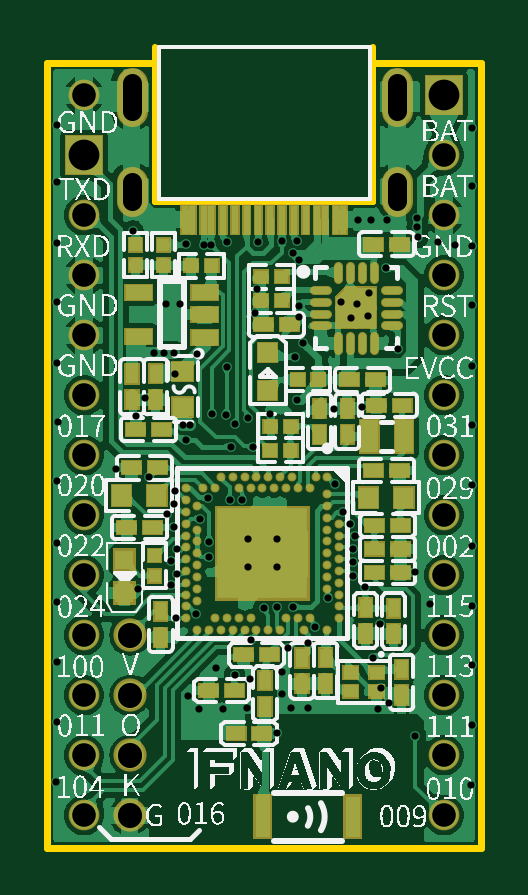
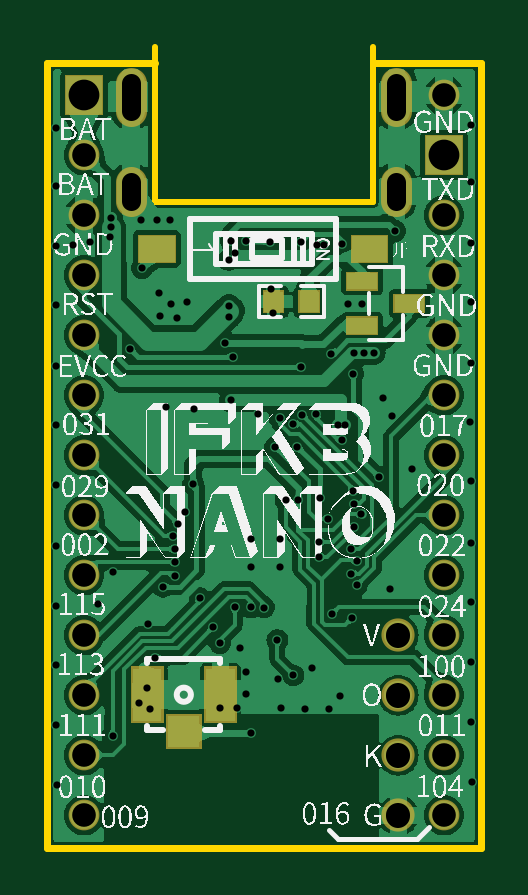
Circuit board: 10 layer files. Board 18.3 x 33.9 mm.
- drill: Drill_PTH_Through.DRL (3251 bytes)
- outline: Gerber_BoardOutlineLayer.GKO (717 bytes)
- bottom_copper: Gerber_BottomLayer.GBL (72695 bytes)
- paste: Gerber_BottomPasteMaskLayer.GBP (1710 bytes)
- bottom_silk: Gerber_BottomSilkscreenLayer.GBO (96194 bytes)
- bottom_mask: Gerber_BottomSolderMaskLayer.GBS (2516 bytes)
- top_copper: Gerber_TopLayer.GTL (134270 bytes)
- paste: Gerber_TopPasteMaskLayer.GTP (24508 bytes)
- top_silk: Gerber_TopSilkscreenLayer.GTO (105710 bytes)
- top_mask: Gerber_TopSolderMaskLayer.GTS (15157 bytes)

=== drill: Drill_PTH_Through.DRL ===
M48
METRIC,LZ,000.000
;FILE_FORMAT=3:3
;TYPE=PLATED
;Layer: PTH_Through
;EasyEDA v6.5.9, 2022-08-10 12:44:31
;c5846564ba334fc5ac80b38e15378060,f7cd1a63a7ae402ba8e4f3fce04b6e5d,10
;Gerber Generator version 0.2
;Holesize 1 = 0.305 mm
T01C0.305
;Holesize 2 = 0.800 mm
T02C0.800
;Holesize 3 = 1.000 mm
T03C1.000
;Holesize 4 = 1.301 mm
T04C1.301
%
G05
G90
T01
X009421Y-020190
X009421Y-021390
X008221Y-020190
X008221Y-021390
X010284Y-007569
X007338Y-007595
X008653Y-007597
X009653Y-007590
X006353Y-007729
X006653Y-007737
X010097Y-008098
X010391Y-008369
X012563Y-010846
X010198Y-012461
X014557Y-012123
X003338Y-007148
X005583Y-007701
X010292Y-014310
X005225Y-020625
X008324Y-024463
X007643Y-025956
X006566Y-020315
X005095Y-019680
X005187Y-021654
X011064Y-023927
X012527Y-019548
X012753Y-020041
X012667Y-020604
X012644Y-021179
X012654Y-021753
X011595Y-022695
X008885Y-023086
X009431Y-023068
X013498Y-025202
X004943Y-022131
X006005Y-023340
X007976Y-018524
X007437Y-018534
X005161Y-023533
X004956Y-021107
X010373Y-010320
X010373Y-010777
X015364Y-006584
X015382Y-006995
X015395Y-007417
X006571Y-020950
X005093Y-012304
X004663Y-012294
X004249Y-012306
X005088Y-018715
X005116Y-018164
X014046Y-008715
X010559Y-011908
X011885Y-017859
X004763Y-019141
X013175Y-022202
X008415Y-016302
X007645Y-015314
X008230Y-015050
X005743Y-015372
X005453Y-015367
X004018Y-017567
X005113Y-013190
X010759Y-024608
X010127Y-023061
X015301Y-028517
X009421Y-028405
X017640Y-030617
X017694Y-028067
X017699Y-025522
X017699Y-023002
X017696Y-020472
X017696Y-017884
X017704Y-015359
X017696Y-012852
X017701Y-010287
X017699Y-007777
X017696Y-005225
X017694Y-002786
X000086Y-030480
X000140Y-027930
X000145Y-025385
X000145Y-022865
X000142Y-020335
X000142Y-017747
X000150Y-015222
X000142Y-012715
X000147Y-010150
X000145Y-007640
X000142Y-005088
X000140Y-002649
X010023Y-027356
X009652Y-025806
X010767Y-027346
X013701Y-027376
X013833Y-026474
X014188Y-027117
X009649Y-026736
X008158Y-027318
X008291Y-026096
X005654Y-026815
X006119Y-027374
X007135Y-027386
X003566Y-022294
X012840Y-010231
X013299Y-010726
X016988Y-007724
X016271Y-007623
X004745Y-010216
X007318Y-012906
X007272Y-014917
X002619Y-017219
X003843Y-014206
X003485Y-014968
X008590Y-009594
X008489Y-010610
X005347Y-010216
X012852Y-006670
X012225Y-019047
X015293Y-021582
X015903Y-022921
X013813Y-023782
X011836Y-014669
X013056Y-014608
X009149Y-014889
X009893Y-024795
X006045Y-012334
X013338Y-009764
X012169Y-010142
X007478Y-016279
X006525Y-018466
X005578Y-015992
X006685Y-014912
X006876Y-025654
X013433Y-006670
X014100Y-006673
X006165Y-019319
T02
X014523Y-000862G85X014523Y-002062
X003283Y-000862G85X003283Y-002062
X003283Y-005062G85X003283Y-005862
X014523Y-005062G85X014523Y-005862
T03
X001270Y-001397
X001270Y-006477
X001270Y-009017
X001270Y-011557
X001270Y-014097
X001270Y-016637
X001270Y-019177
X001270Y-021717
X001270Y-024257
X001270Y-026797
X001270Y-029337
X001270Y-031877
X016510Y-031877
X016510Y-029337
X016510Y-026797
X016510Y-024257
X016510Y-021717
X016510Y-019177
X016510Y-016637
X016510Y-014097
X016510Y-011557
X016510Y-009017
X016510Y-006477
X016510Y-003937
X003203Y-024287G85X003203Y-024237
X003203Y-026827G85X003203Y-026777
X003203Y-029367G85X003203Y-029317
X003203Y-031907G85X003203Y-031857
T04
X001270Y-003937
X016510Y-001397
M30

=== outline: Gerber_BoardOutlineLayer.GKO ===
G04 Layer: BoardOutlineLayer*
G04 EasyEDA v6.5.9, 2022-08-10 12:44:31*
G04 c5846564ba334fc5ac80b38e15378060,f7cd1a63a7ae402ba8e4f3fce04b6e5d,10*
G04 Gerber Generator version 0.2*
G04 Scale: 100 percent, Rotated: No, Reflected: No *
G04 Dimensions in millimeters *
G04 leading zeros omitted , absolute positions ,4 integer and 5 decimal *
%FSLAX45Y45*%
%MOMM*%

%ADD10C,0.3000*%
%ADD11C,0.2540*%
D10*
X-507Y-3326384D02*
G01*
X1806447Y-3326384D01*
X1806447Y-2539D01*
X1352295Y-2539D01*
X-507Y-3326384D02*
G01*
X-28194Y-3326384D01*
X-28194Y-2539D01*
X428244Y-2539D01*
D11*
X428271Y-590148D02*
G01*
X428269Y63847D01*
X1352268Y-590148D02*
G01*
X1352270Y63847D01*
X1352268Y-590148D02*
G01*
X428216Y-590148D01*

%LPD*%
M02*

=== bottom_copper: Gerber_BottomLayer.GBL (72695 bytes, source omitted) ===
=== paste: Gerber_BottomPasteMaskLayer.GBP ===
G04 Layer: BottomPasteMaskLayer*
G04 EasyEDA v6.5.9, 2022-08-10 12:44:31*
G04 c5846564ba334fc5ac80b38e15378060,f7cd1a63a7ae402ba8e4f3fce04b6e5d,10*
G04 Gerber Generator version 0.2*
G04 Scale: 100 percent, Rotated: No, Reflected: No *
G04 Dimensions in millimeters *
G04 leading zeros omitted , absolute positions ,4 integer and 5 decimal *
%FSLAX45Y45*%
%MOMM*%

%ADD10C,0.0001*%

%LPD*%
G36*
X654202Y-969213D02*
G01*
X649173Y-974242D01*
X649173Y-1054201D01*
X654202Y-1059230D01*
X734161Y-1059230D01*
X739190Y-1054201D01*
X739190Y-1030020D01*
X702157Y-1030020D01*
X702157Y-997000D01*
X739190Y-997000D01*
X739190Y-974242D01*
X734161Y-969213D01*
G37*
G36*
X814171Y-969213D02*
G01*
X809193Y-974242D01*
X809193Y-997000D01*
X847191Y-997000D01*
X847191Y-1030020D01*
X809193Y-1030020D01*
X809193Y-1054201D01*
X814171Y-1059230D01*
X893165Y-1059230D01*
X898194Y-1054201D01*
X898194Y-974242D01*
X893165Y-969213D01*
G37*
G36*
X410880Y-961593D02*
G01*
X535879Y-961593D01*
X535879Y-891590D01*
X410880Y-891590D01*
G37*
G36*
X410880Y-1151582D02*
G01*
X535879Y-1151582D01*
X535879Y-1081582D01*
X410880Y-1081582D01*
G37*
G36*
X210880Y-1056586D02*
G01*
X335879Y-1056586D01*
X335879Y-986586D01*
X210880Y-986586D01*
G37*
G36*
X367306Y-734443D02*
G01*
X367306Y-844443D01*
X517309Y-844443D01*
X517309Y-734443D01*
G37*
G36*
X1267305Y-734443D02*
G01*
X1267305Y-844443D01*
X1417307Y-844443D01*
X1417307Y-734443D01*
G37*
G36*
X1443339Y-2787650D02*
G01*
X1443339Y-2567635D01*
X1323350Y-2567635D01*
X1323350Y-2787650D01*
G37*
G36*
X1293469Y-2897631D02*
G01*
X1293469Y-2767634D01*
X1163472Y-2767634D01*
X1163472Y-2897631D01*
G37*
G36*
X1133337Y-2787650D02*
G01*
X1133337Y-2567635D01*
X1013348Y-2567635D01*
X1013348Y-2787650D01*
G37*
M02*

=== bottom_silk: Gerber_BottomSilkscreenLayer.GBO (96194 bytes, source omitted) ===
=== bottom_mask: Gerber_BottomSolderMaskLayer.GBS ===
G04 Layer: BottomSolderMaskLayer*
G04 EasyEDA v6.5.9, 2022-08-10 12:44:31*
G04 c5846564ba334fc5ac80b38e15378060,f7cd1a63a7ae402ba8e4f3fce04b6e5d,10*
G04 Gerber Generator version 0.2*
G04 Scale: 100 percent, Rotated: No, Reflected: No *
G04 Dimensions in millimeters *
G04 leading zeros omitted , absolute positions ,4 integer and 5 decimal *
%FSLAX45Y45*%
%MOMM*%

%ADD10C,1.3016*%
%ADD11C,1.4032*%

%LPD*%
D10*
X1452270Y-206151D02*
G01*
X1452270Y-86151D01*
X328269Y-206151D02*
G01*
X328269Y-86151D01*
X328269Y-586150D02*
G01*
X328269Y-506150D01*
X1452270Y-586150D02*
G01*
X1452270Y-506150D01*
G36*
X405892Y-966723D02*
G01*
X405892Y-886460D01*
X541020Y-886460D01*
X541020Y-966723D01*
G37*
G36*
X405892Y-1156715D02*
G01*
X405892Y-1076452D01*
X541020Y-1076452D01*
X541020Y-1156715D01*
G37*
G36*
X205739Y-1061720D02*
G01*
X205739Y-981455D01*
X340868Y-981455D01*
X340868Y-1061720D01*
G37*
G36*
X653034Y-1062481D02*
G01*
X653034Y-965962D01*
X743712Y-965962D01*
X743712Y-1062481D01*
G37*
G36*
X803655Y-1062481D02*
G01*
X803655Y-965962D01*
X894334Y-965962D01*
X894334Y-1062481D01*
G37*
G36*
X362204Y-849629D02*
G01*
X362204Y-729487D01*
X522478Y-729487D01*
X522478Y-849629D01*
G37*
G36*
X1262126Y-849629D02*
G01*
X1262126Y-729487D01*
X1422400Y-729487D01*
X1422400Y-849629D01*
G37*
G36*
X1313179Y-2797810D02*
G01*
X1313179Y-2557526D01*
X1453387Y-2557526D01*
X1453387Y-2797810D01*
G37*
G36*
X1153413Y-2907792D02*
G01*
X1153413Y-2757423D01*
X1303528Y-2757423D01*
X1303528Y-2907792D01*
G37*
G36*
X1003300Y-2797810D02*
G01*
X1003300Y-2557526D01*
X1143507Y-2557526D01*
X1143507Y-2797810D01*
G37*
G01*
X127000Y-139700D03*
G36*
X45720Y-478789D02*
G01*
X45720Y-308610D01*
X208279Y-308610D01*
X208279Y-478789D01*
G37*
G01*
X127000Y-647700D03*
G01*
X127000Y-901700D03*
G01*
X127000Y-1155700D03*
G01*
X127000Y-1409700D03*
G01*
X127000Y-1663700D03*
G01*
X127000Y-1917700D03*
G01*
X127000Y-2171700D03*
G01*
X127000Y-2425700D03*
G01*
X127000Y-2679700D03*
G01*
X127000Y-2933700D03*
G01*
X127000Y-3187700D03*
G01*
X1651000Y-3187700D03*
G01*
X1651000Y-2933700D03*
G01*
X1651000Y-2679700D03*
G01*
X1651000Y-2425700D03*
G01*
X1651000Y-2171700D03*
G01*
X1651000Y-1917700D03*
G01*
X1651000Y-1663700D03*
G01*
X1651000Y-1409700D03*
G01*
X1651000Y-1155700D03*
G01*
X1651000Y-901700D03*
G01*
X1651000Y-647700D03*
G01*
X1651000Y-393700D03*
G36*
X1569720Y-224789D02*
G01*
X1569720Y-54610D01*
X1732279Y-54610D01*
X1732279Y-224789D01*
G37*
D11*
G01*
X320294Y-2426207D03*
G01*
X320294Y-2680207D03*
G01*
X320294Y-2934207D03*
G01*
X320294Y-3188207D03*
M02*

=== top_copper: Gerber_TopLayer.GTL (134270 bytes, source omitted) ===
=== paste: Gerber_TopPasteMaskLayer.GTP (24508 bytes, source omitted) ===
=== top_silk: Gerber_TopSilkscreenLayer.GTO (105710 bytes, source omitted) ===
=== top_mask: Gerber_TopSolderMaskLayer.GTS (15157 bytes, source omitted) ===
